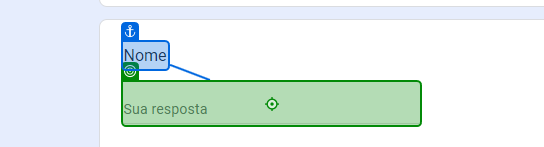
Workflow: Main

Step 1: type "[Linha.ByField("Nome")]" into the element 'Sua resposta' in window 'DesafioRPA' (chrome.exe)

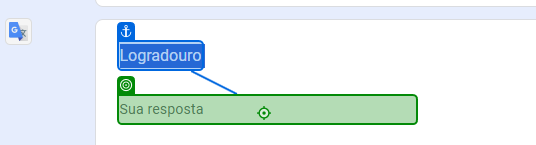
Step 2: type "[Linha.ByField("Logradouro")]" into the text box in window 'DesafioRPA' (chrome.exe)

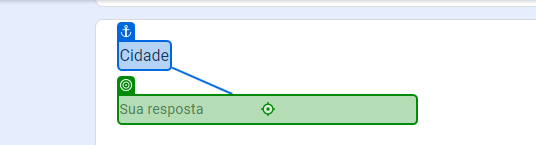
Step 3: type "[Linha.ByField("Cidadde")]" into the text box in window 'DesafioRPA' (chrome.exe)

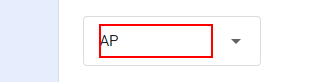
Step 4: Set Text 'DIV' on the element

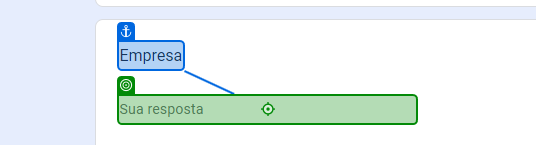
Step 5: type "[Linha.ByField("Empresa")]" into the text box in window 'DesafioRPA' (chrome.exe)

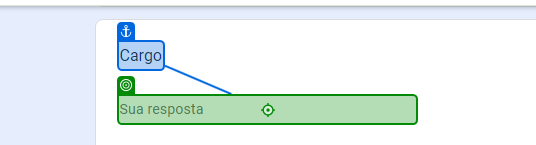
Step 6: type "[Linha.ByField("Cargo")]" into the text box in window 'DesafioRPA' (chrome.exe)

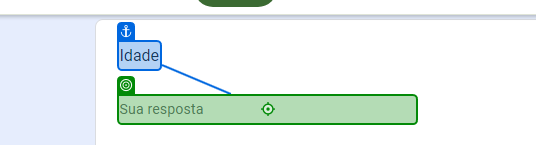
Step 7: type "[Linha.ByField("Idade")]" into the text box in window 'DesafioRPA' (chrome.exe)

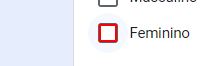
Step 8 [then]: click on the element

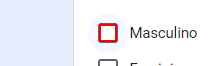
Step 9 [else]: click on the element

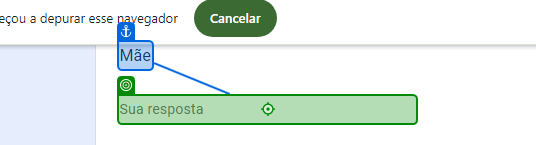
Step 10: type "[Linha.ByField("Mãe")]" into the text box in window 'DesafioRPA' (chrome.exe)

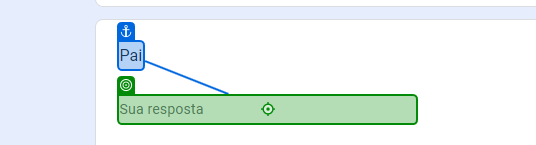
Step 11: type "[Linha.ByField("Pai")]" into the text box in window 'DesafioRPA' (chrome.exe)

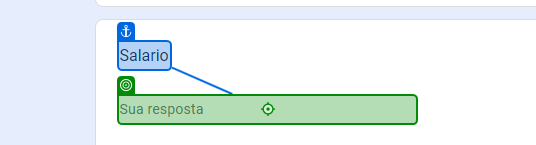
Step 12: type "[Linha.ByField("Salario")]" into the text box in window 'DesafioRPA' (chrome.exe)

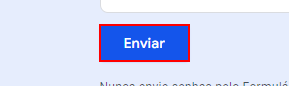
Step 13: click on the element

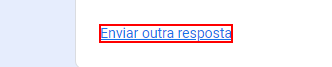
Step 14: click on the link
